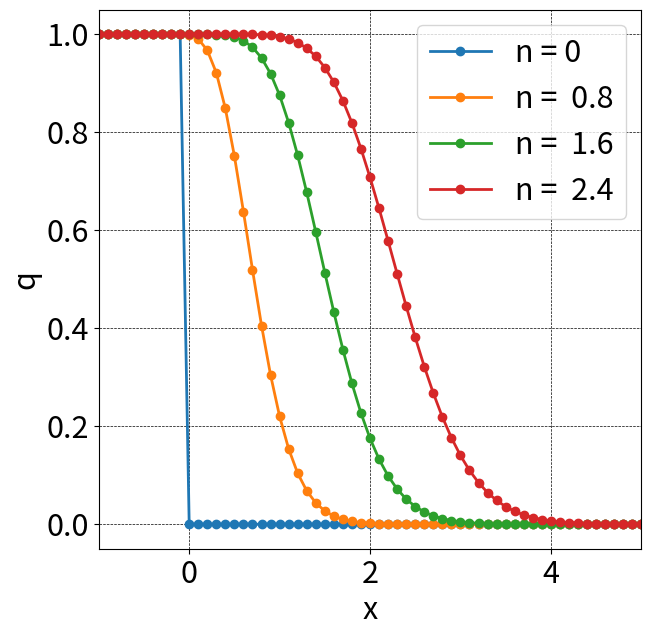

Recreate this plot in Python.
import matplotlib.pyplot as plt
import numpy as np

def init(q1, q2, xs, dx, jmax):
    x = np.linspace(xs, xs + dx * (jmax-1), jmax)
    q = np.array([float(q1) if i < 0.0 else float(q2) for i in x])
    return x, q


# 1次精度風上法（cの伝搬方向がわからない場合）
def UPWIND1(alf, q, c, dt, dx, jmax):
    for j in range(0, jmax - 1):
        ur, ul = q[j+1], q[j]
        fr, fl = c * ur, c * ul
        alf[j] = 0.5 * (fr + fl - abs(c) * (ur - ul)) # 式2.34
        ## 元の配列を参照しているので、return していない


def do_computing_LDU(x, q, c, dt, dx, nmax, jmax, ff, interval=2, xlim=None):
    plt.figure(figsize=(7,7), dpi=100)
    plt.rcParams["font.size"] = 22

    # 初期分布
    plt.plot(x, q, marker='o', lw=2, label='n = 0')

    # 配列の初期化
    alf = np.zeros(jmax)
    dq = np.zeros(jmax)

    for n in range(1, nmax + 1):
        qold = q.copy()

        # 近似 LDU 分解
        c_a = abs(c)
        c_p = 0.5 * (c + c_a)
        c_n = 0.5 * (c - c_a)
        nu_a = c_a * dt / dx
        nu_p = c_p * dt / dx
        nu_n = c_n * dt / dx

        ff(alf, qold, c, dt, dx, jmax)
        R = np.append(0.0, np.diff(alf) / dx) # np.diff: a[i+1] - a[i]

        ## スイープの途中で dt が変るとまずいので、ループと連動させる必要あり？

        ## 第１スイープ
        for j in range(1, jmax - 1):
            # dq means q^* in this loop
            dq[j] = (-dt * R[j] + nu_p * dq[j-1]) / (1 + nu_a)

        ## 第２，第３スイープ
        for j in range(jmax - 2, 0, -1):
            dq[j] = dq[j] - nu_n * dq[j+1] / (1 + nu_a)

        ## delta_p = q(n+1) - q(n) => q(n+1) = q(n) + delta_p
        for j in range(1, jmax - 1):
            q[j] = qold[j] + dq[j]

        if n % interval == 0:
            plt.plot(x, q, marker='o', lw=2, label=f'n = {dt * n : .1f}')

    plt.grid(color='black', linestyle='dashed', linewidth=0.5)
    plt.xlabel('x')
    plt.ylabel('q')
    if xlim is not None:
        plt.xlim(xlim)
    plt.legend()
    plt.show()

if __name__ == '__main__':
    c = 1
    dt = 0.05
    dx = 0.1

    q1 = 1
    q2 = 0

    xs = -1

    jmax = 70
    nmax = 50

    x, q = init(q1, q2, xs, dx, jmax)
    do_computing_LDU(x, q, c, dt, dx, nmax, jmax, UPWIND1, interval=16, xlim=[-1, 5])